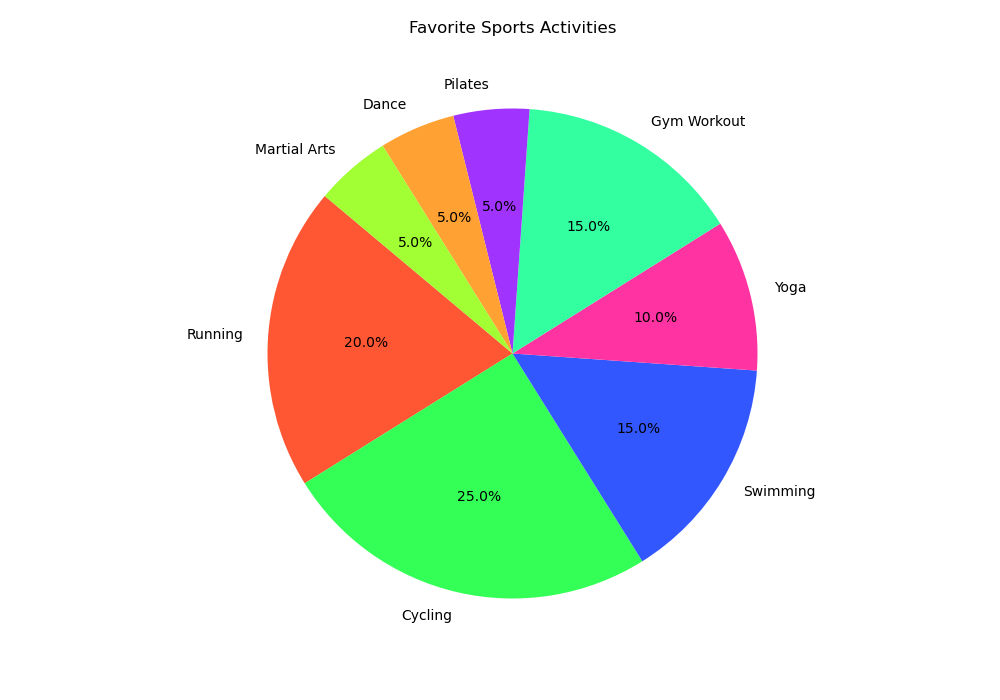

Data behind this chart, as committed beside it:
Category, Value
Running, 20
Cycling, 25
Swimming, 15
Yoga, 10
Gym Workout, 15
Pilates, 5
Dance, 5
Martial Arts, 5
